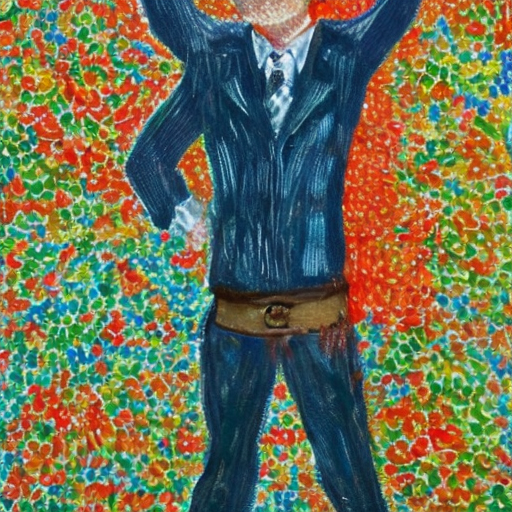
Generation parameters embedded in this image by AUTOMATIC1111 Stable Diffusion web UI or a fork of it (Forge, ...) (PNG 'parameters' text chunk):
person
Steps: 50, Sampler: DDIM, CFG scale: 7, Seed: 883510990, Size: 512x512, Model hash: 81761151, Batch size: 5, Batch pos: 0